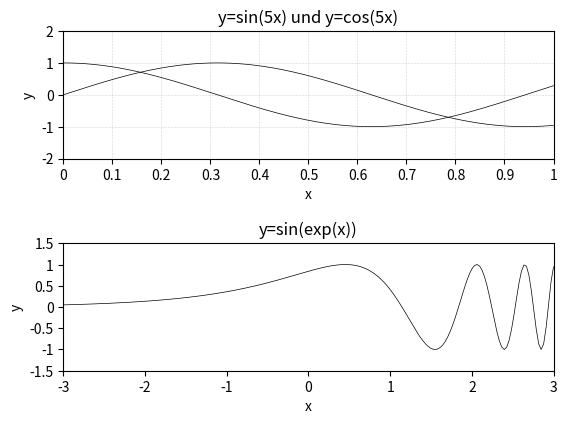

Generate this figure with matplotlib:
import numpy as np
import matplotlib.pyplot as plt

"""
Aufgabe (c)
"""

fig, (ax1, ax2) = plt.subplots(2) #creating 2 subplots 
fig.tight_layout(pad=4)

x1=np.linspace(0,1,200) 
x2=np.linspace(-3,3,200)

ax1.plot(x1, np.sin(5*x1), x1, np.cos(5*x1), linewidth=0.5, color='black')
ax1.set_xticks([0, 0.1, 0.2, 0.3, 0.4, 0.5, 0.6, 0.7, 0.8, 0.9, 1])
ax1.set_yticks([-2, -1, 0, 1, 2])
ax1.set_xticklabels(['0', '0.1', '0.2', '0.3', '0.4', '0.5', '0.6', '0.7', '0.8', '0.9', '1'])

ax1.axis([0, 1, -2, 2]) #xmin, xmax, ymin, ymax
ax1.grid(linestyle='dotted',linewidth=0.4 )
ax1.set(xlabel='x', ylabel='y') #naming x-,y-axis
ax1.set_title("y=sin(5x) und y=cos(5x)") #naming the graph 

ax2.plot(x2, np.sin(np.exp(x2)), linewidth=0.5, color='black')
ax2.set_xticks([-3, -2, -1, 0, 1, 2, 3])
ax2.set_yticks([-1.5, -1, -0.5, 0, 0.5, 1, 1.5])
ax2.set_yticklabels(['-1.5','-1','-0.5','0', '0.5', '1', '1.5'])


ax2.axis([-3, 3, -1.5, 1.5])  #xmin, xmax, ymin, ymax
ax2.set(xlabel='x', ylabel='y') #naming x-,y-axis
ax2.set_title("y=sin(exp(x))") #naming the graph


plt.show()
